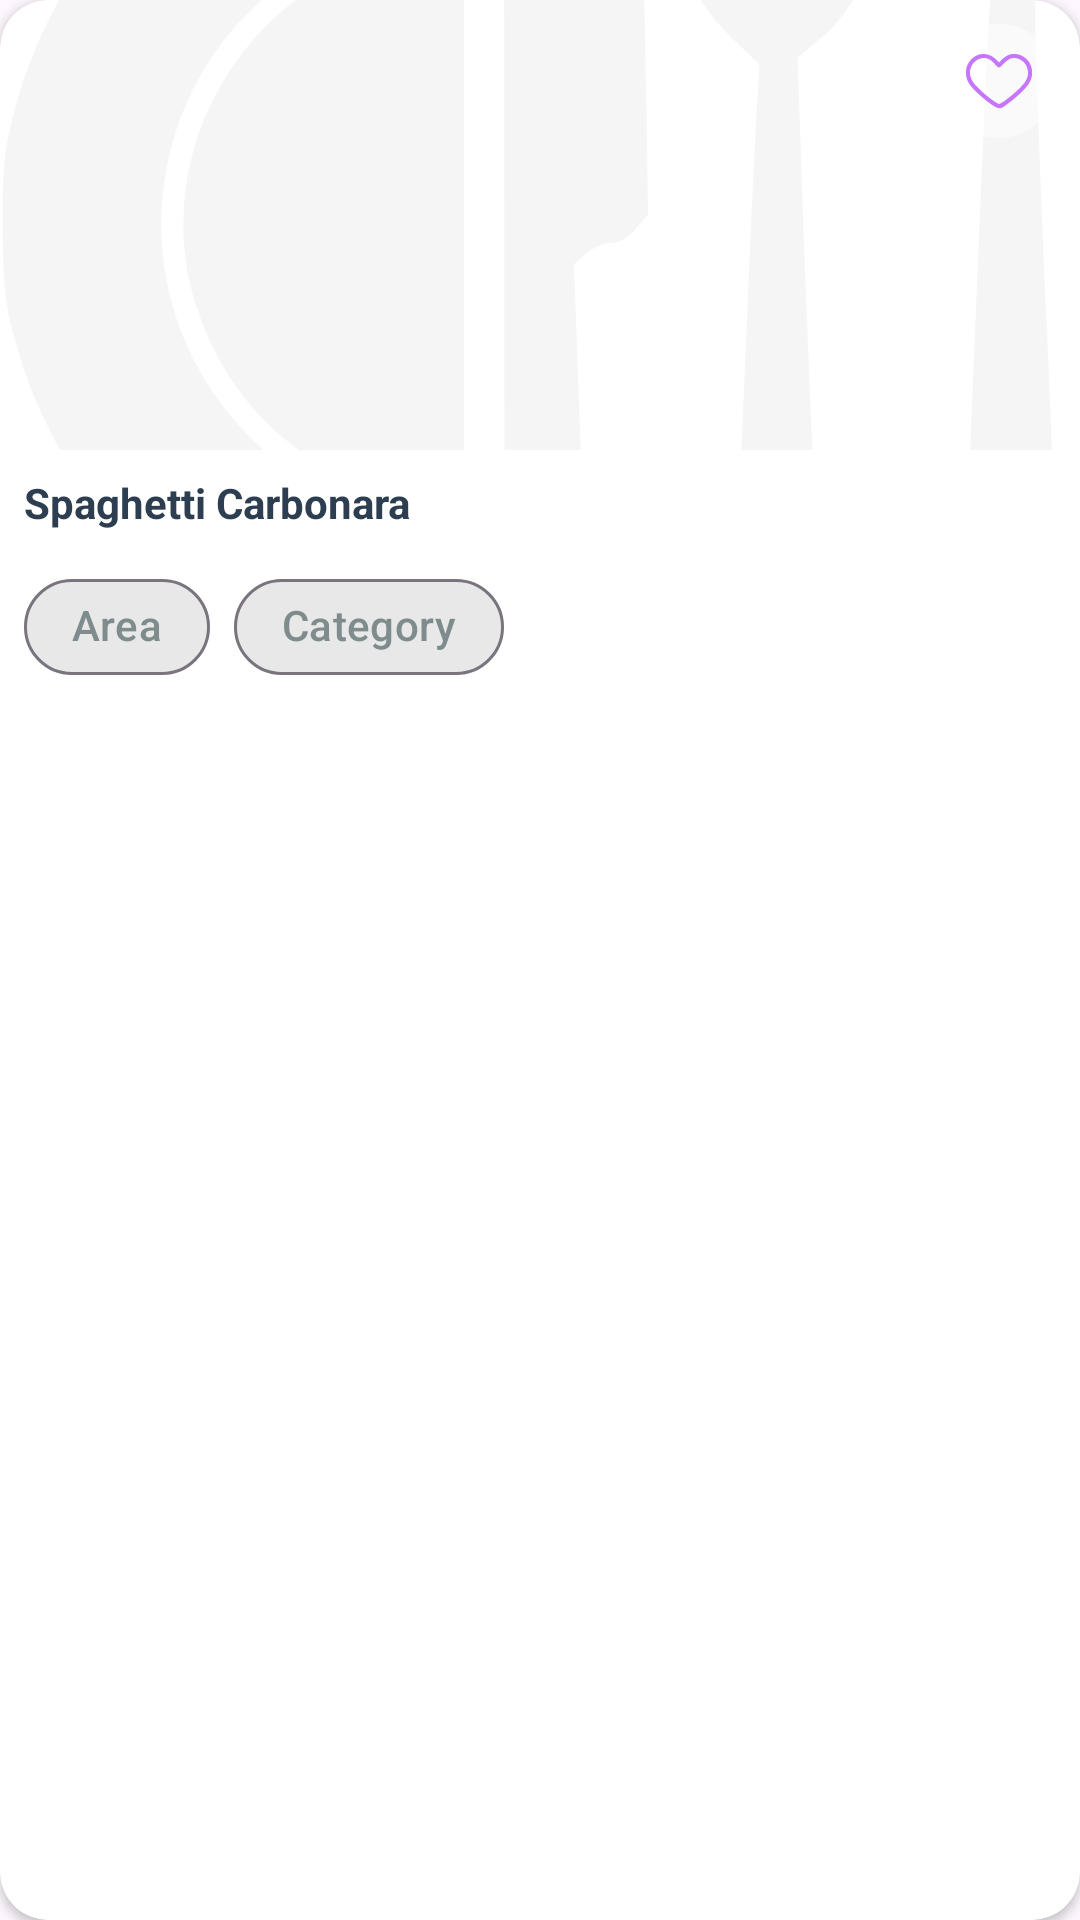

This screen was rendered from an Android layout file. Write that file and the resources it references.
<!-- AndroidManifest.xml: application theme Theme.MealMate -->
<!-- res/layout/meal_item.xml -->
<?xml version="1.0" encoding="utf-8"?>
<androidx.cardview.widget.CardView
    android:id="@+id/detailed_item"
    android:layout_width="match_parent"
    android:layout_height="wrap_content"
    android:layout_margin="@dimen/padding_margin_16"
    android:background="@color/txt_light"
    android:focusable="true"
    app:cardCornerRadius="@dimen/padding_margin_16"
    android:clickable="true"
    xmlns:android="http://schemas.android.com/apk/res/android"
    xmlns:app="http://schemas.android.com/apk/res-auto">

    <LinearLayout
        android:layout_width="match_parent"
        android:layout_height="wrap_content"
        android:orientation="vertical">

        <ImageView
            android:id="@+id/mealImage1"
            android:layout_width="match_parent"
            android:layout_height="@dimen/padding_margin_150"
            android:layout_gravity="center"
            android:contentDescription="@string/meal_title"
            android:scaleType="centerCrop"
            android:src="@drawable/plate" />

        <TextView
            android:id="@+id/mealTitle1"
            android:layout_width="wrap_content"
            android:layout_height="wrap_content"
            android:padding="@dimen/padding_margin_8"
            android:text="@string/meal_title"
            android:textColor="@color/txt_dark"
            android:textStyle="bold" />

        <com.google.android.material.chip.ChipGroup
            android:layout_width="wrap_content"
            android:layout_height="wrap_content">

            <com.google.android.material.chip.Chip
                android:id="@+id/meal_country"
                android:layout_width="wrap_content"
                android:layout_height="wrap_content"
                android:backgroundTint="@color/stroke_txt_field"
                android:layout_marginStart="@dimen/padding_margin_8"
                app:chipCornerRadius="@dimen/padding_margin_16"
                android:text="@string/area"
                android:textColor="@color/txt_light" />

            <com.google.android.material.chip.Chip
                android:id="@+id/meal_category"
                android:layout_width="wrap_content"
                android:layout_height="wrap_content"
                android:backgroundTint="@color/stroke_txt_field"
                app:chipCornerRadius="@dimen/padding_margin_16"
                android:text="@string/category"
                android:textColor="@color/txt_light" />

        </com.google.android.material.chip.ChipGroup>

    </LinearLayout>

    <ImageView
        android:id="@+id/favoriteIcon1"
        android:layout_width="@dimen/padding_margin_38"
        android:layout_height="@dimen/padding_margin_38"
        android:layout_gravity="top|end"
        android:background="@drawable/transparent_rounded_btn"
        android:layout_margin="@dimen/padding_margin_8"
        android:contentDescription="@string/add_to_favorites"
        android:padding="@dimen/padding_margin_8"
        app:srcCompat="@drawable/unfavorite"
        app:tint="@color/primary_button_end" />

</androidx.cardview.widget.CardView>
<!-- resources referenced by this layout -->
<resources>
  <color name="primary_button_end">#C675FD</color>
  <color name="stroke_txt_field">#E8E8E8</color>
  <color name="txt_dark">#2C3E50</color>
  <color name="txt_light">#7F8C8D</color>
  <dimen name="padding_margin_150">150dp</dimen>
  <dimen name="padding_margin_16">16dp</dimen>
  <dimen name="padding_margin_38">38dp</dimen>
  <dimen name="padding_margin_8">8dp</dimen>
  <!-- drawable plate: vector/xml drawable (drawable, 2713 chars, omitted) -->
  <!-- drawable transparent_rounded_btn (drawable) -->
  <?xml version="1.0" encoding="utf-8"?>
  <ripple xmlns:android="http://schemas.android.com/apk/res/android"
      android:color="#33000000"> <item>
      <shape android:shape="oval">
          <solid android:color="#90FFFFFF" /> </shape>
  </item>
  
  </ripple>
  <!-- drawable unfavorite: vector/xml drawable (drawable, 3931 chars, omitted) -->
  <string name="add_to_favorites">Add to Favorites</string>
  <string name="area">Area</string>
  <string name="category">Category</string>
  <string name="meal_title">Spaghetti Carbonara</string>
  <style name="Theme.MealMate" parent="Base.Theme.MealMate" />
  <style name="Base.Theme.MealMate" parent="Theme.Material3.DayNight.NoActionBar">
          
          
  
  
      </style>
</resources>
